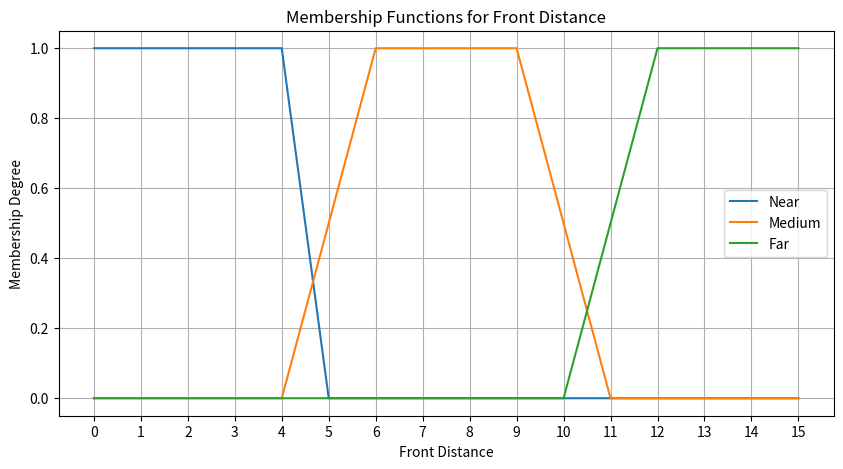
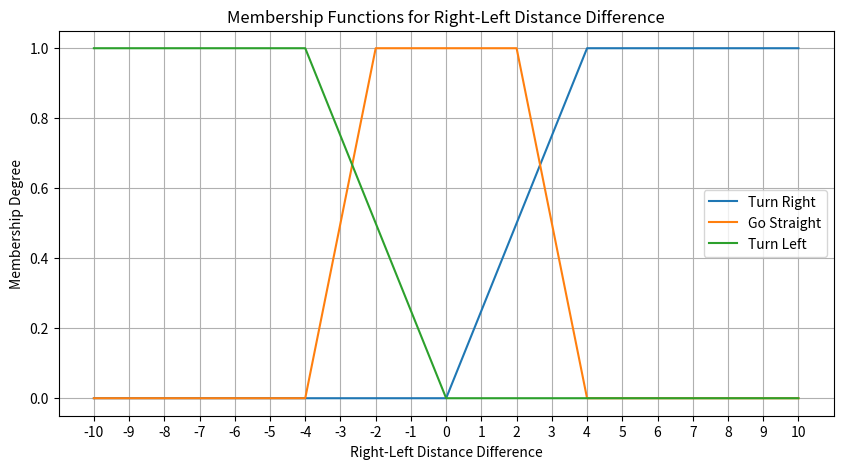
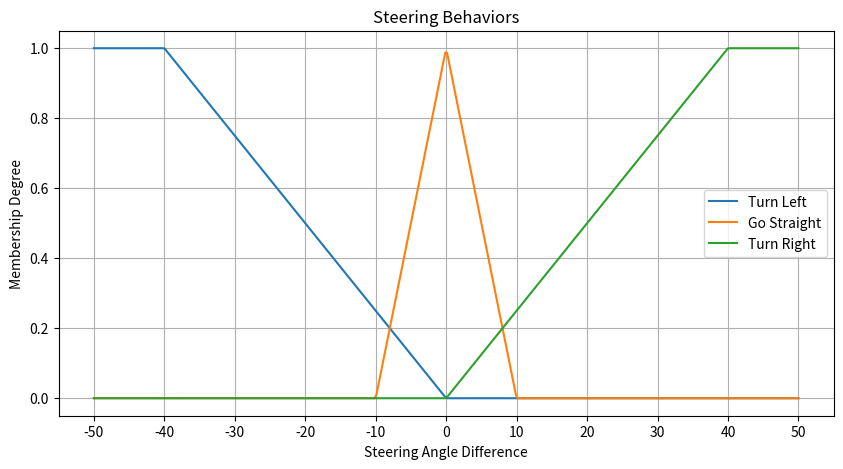

Write the Python code that produced these figures, in order.
import matplotlib.pyplot as plt
import numpy as np

class FuzzyController:
    def __init__(self, max_delta=40):
        self.max_delta = max_delta

    def turn_left(self, z):
        return np.where(z <= -self.max_delta, 1, np.where(z < 0, -z / self.max_delta, 0))

    def turn_straight(self, z):
        return np.where(abs(z) <= 10, (10 - abs(z)) / 10, 0)

    def turn_right(self, z):
        return np.where(z >= self.max_delta, 1, np.where(z > 0, z / self.max_delta, 0))

# Define the membership functions for front distance
def front_near(x):
    if x <= 4:
        return 1
    elif 4 < x <= 5:
        return (5 - x)
    else:
        return 0

def front_medium(x):
    if 6 < x < 9:
        return 1
    elif 4 <= x <= 6:
        return (x - 4) / 2
    elif 9 <= x <= 11:
        return (11 - x) / 2
    else:
        return 0

def front_far(x):
    if x >= 12:
        return 1
    elif 10 <= x < 12:
        return (x - 10) / 2
    else:
        return 0

# Define the membership functions for right-left distance difference
def right_left_diff_left(y):
    if y <= -4:
        return 1
    elif -4 < y <= 0:
        return (-y) / 4
    else:
        return 0

def right_left_diff_straight(y):
    if -2 <= y <= 2:
        return 1
    elif -4 < y < -2:
        return (y + 4) / 2
    elif 2 < y <= 4:
        return (4 - y) / 2
    else:
        return 0

def right_left_diff_right(y):
    if y >= 4:
        return 1
    elif 0 <= y < 4:
        return y / 4
    else:
        return 0

# Initialize the fuzzy controller with default max_delta
fuzzy_controller = FuzzyController()

# Plot the membership functions for front distance
x = np.arange(0, 16, 1)
plt.figure(figsize=(10, 5))
plt.plot(x, [front_near(i) for i in x], label='Near')
plt.plot(x, [front_medium(i) for i in x], label='Medium')
plt.plot(x, [front_far(i) for i in x], label='Far')
plt.xticks(np.arange(0, 16, 1))
plt.xlabel('Front Distance')
plt.ylabel('Membership Degree')
plt.title('Membership Functions for Front Distance')
plt.legend()
plt.grid(True)
plt.show()

# Plot the membership functions for right-left distance difference
y = np.arange(-10, 11, 1)
plt.figure(figsize=(10, 5))
plt.plot(y, [right_left_diff_right(i) for i in y], label='Turn Right')
plt.plot(y, [right_left_diff_straight(i) for i in y], label='Go Straight')
plt.plot(y, [right_left_diff_left(i) for i in y], label='Turn Left')
plt.xticks(np.arange(-10, 11, 1))
plt.xlabel('Right-Left Distance Difference')
plt.ylabel('Membership Degree')
plt.title('Membership Functions for Right-Left Distance Difference')
plt.legend()
plt.grid(True)
plt.show()

# Plot the membership functions for steering behaviors
z = np.linspace(-50, 50, 400)
plt.figure(figsize=(10, 5))
plt.plot(z, [fuzzy_controller.turn_left(i) for i in z], label='Turn Left')
plt.plot(z, [fuzzy_controller.turn_straight(i) for i in z], label='Go Straight')
plt.plot(z, [fuzzy_controller.turn_right(i) for i in z], label='Turn Right')
plt.xticks(np.arange(-50, 51, 10))
plt.xlabel('Steering Angle Difference')
plt.ylabel('Membership Degree')
plt.title('Steering Behaviors')
plt.legend()
plt.grid(True)
plt.show()
